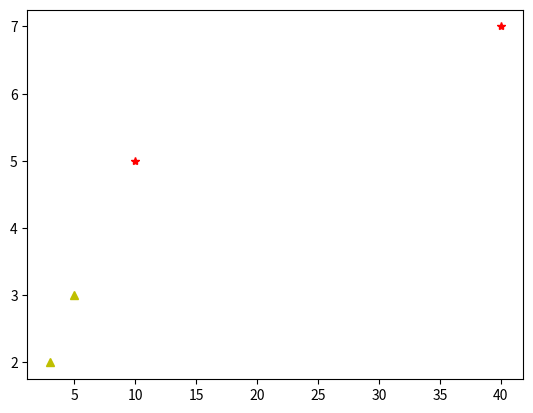

This chart was generated by the following Python code: (Note: this script raises an exception after producing the figure.)
import matplotlib.pyplot as plt
import numpy as np
import math 

f=[[10,5],[40,7],[3,2],[5,3]]
l=['good','good','bad','bad']
x=[]
y=[]

s=len(set(l)) #shows all categories present

for i in range(len(f)):
    f1=f[i][0]
    x=np.append(x,f1)
    f2=f[i][1]
    y=np.append(y,f2)
print(x," ",y)

for i in range(len(f)):
    if (l[i]== 'good'):
        plt.plot(x[i],y[i],'r*')
    else:
        plt.plot(x[i],y[i],"y^")
        
p = int(input("Enter saving%"))
q = int(input("Enter no. of good habit"))
k=int(input("Enter k"))

plt.plot(p,q,'b*')

disx=[]
disy=[]
dis=[]

if (k>len(f)):
    k=len(f)

for i in range(len(x)):
    dis=np.append(dis,math.sqrt(((p-x[i])**2)+((q-y[i])**2)))
print(dis)
dis.sort()

min1=[]

for i in range(k):
    min1=np.append(min1,dis[i])
print(min1)
sum1=0

for i in range(len(min1)):
    sum1=sum1+min1[i]
    
print(sum1/len(min1)) #avgmin = sum1/len(min1)
plt.show()
